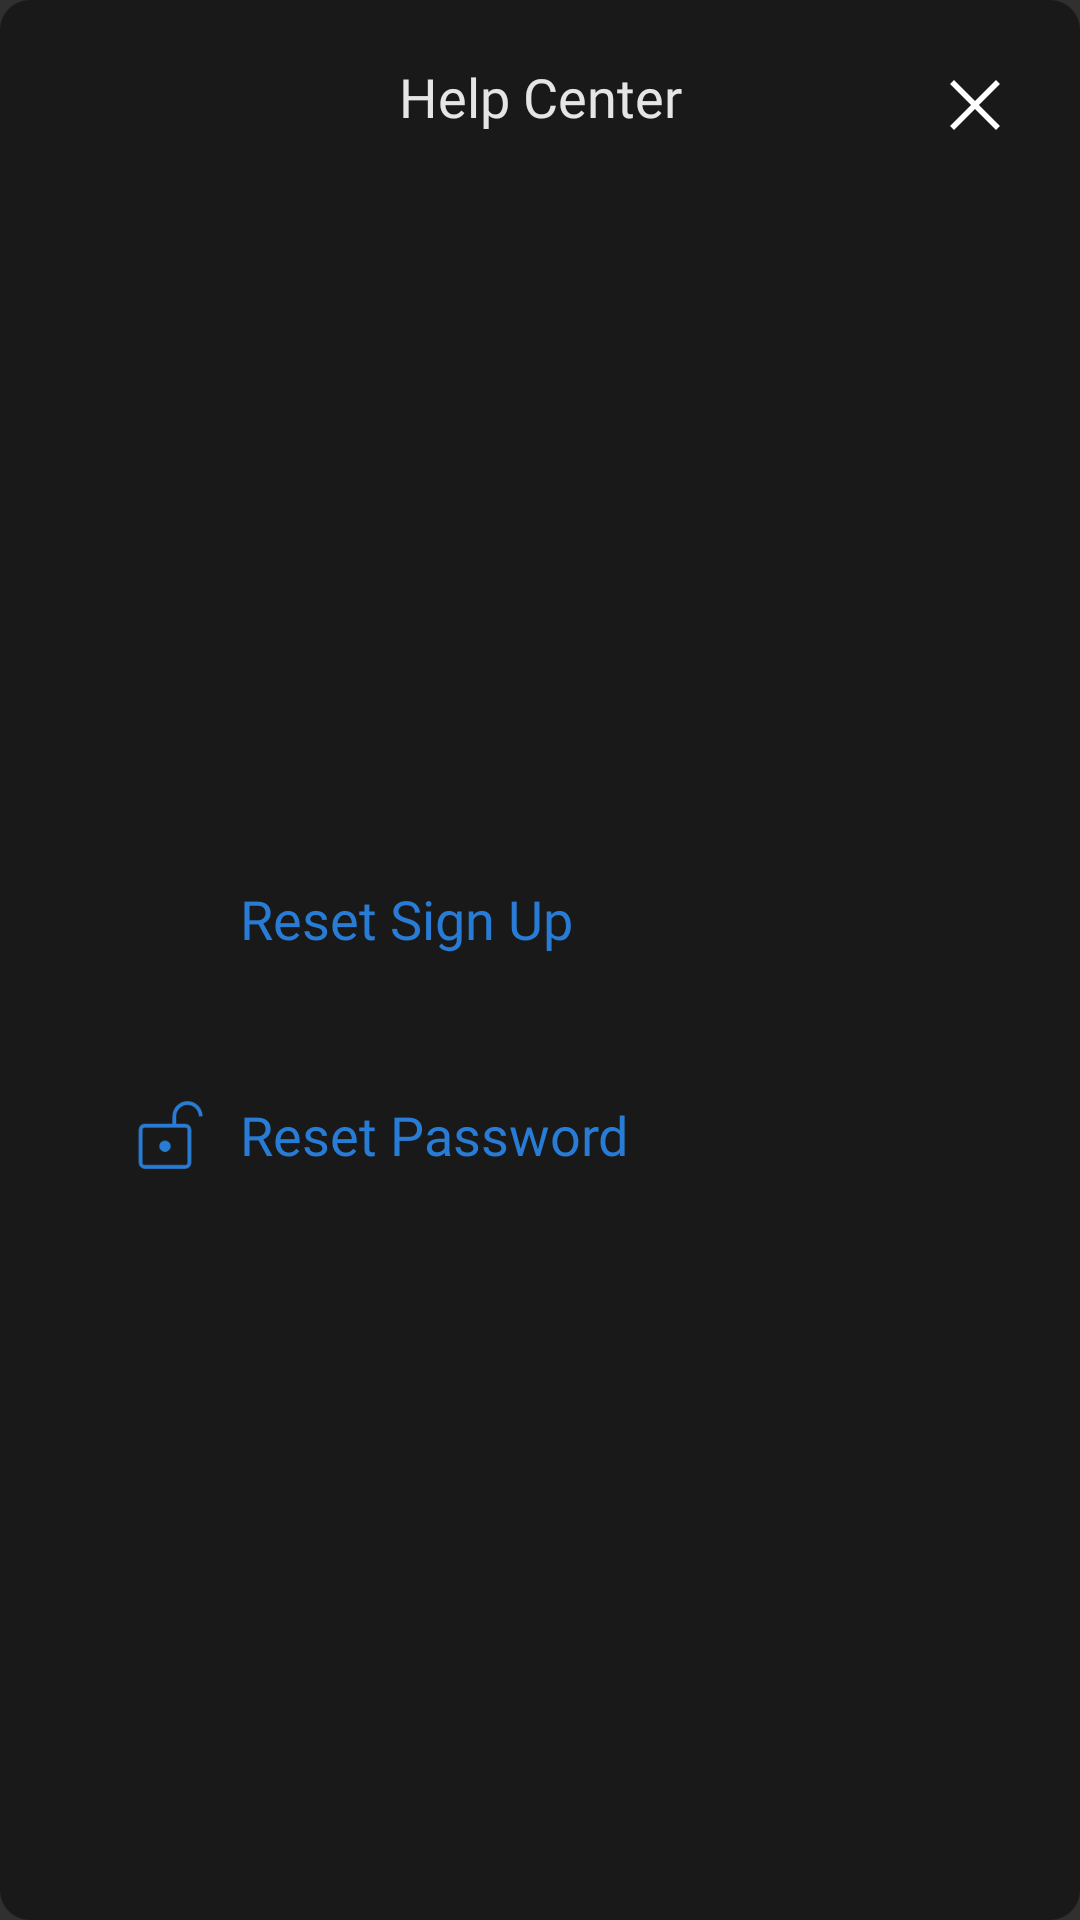

The Android layout XML behind this screen, and the referenced resources:
<!-- AndroidManifest.xml: application theme Theme.Lousic -->
<!-- res/layout/fragment_sign_up_help_box.xml -->
<?xml version="1.0" encoding="utf-8"?>
<androidx.constraintlayout.widget.ConstraintLayout xmlns:android="http://schemas.android.com/apk/res/android"
    xmlns:app="http://schemas.android.com/apk/res-auto"
    xmlns:tools="http://schemas.android.com/tools"
    android:layout_width="match_parent"
    android:layout_height="wrap_content"
    tools:context=".SignUpHelpBox"
    android:layout_gravity="center"
    android:padding="20dp"
    android:background="@drawable/help_box_bg">


    <ImageView
        android:layout_width="25dp"
        android:layout_height="25dp"
        android:src="@drawable/help"
        android:layout_marginEnd="5dp"
        app:layout_constraintBottom_toBottomOf="@+id/heading"
        app:layout_constraintEnd_toStartOf="@id/heading"
        app:layout_constraintTop_toTopOf="@id/heading"
        app:tint="#FFFFFF" />
    <TextView
        android:id="@+id/heading"
        android:layout_width="wrap_content"
        android:layout_height="wrap_content"
        android:fontFamily="@font/roboto_bold"
        android:text="Help Center"
        android:textSize="18sp"
        app:layout_constraintEnd_toEndOf="parent"
        app:layout_constraintStart_toStartOf="parent"
        app:layout_constraintTop_toTopOf="parent" />

    <ImageView
        android:id="@+id/dpimageView"
        android:layout_width="30dp"
        android:layout_height="30dp"
        app:tint="#FFFFFF"
        android:src="@drawable/close"
        app:layout_constraintEnd_toEndOf="parent"
        app:layout_constraintTop_toTopOf="parent" />

    <LinearLayout
        android:layout_width="match_parent"
        android:layout_height="wrap_content"
        android:orientation="vertical"
        android:gravity="center"
        android:layout_marginTop="20dp"
        app:layout_constraintBottom_toBottomOf="parent"
        app:layout_constraintEnd_toEndOf="parent"
        app:layout_constraintStart_toStartOf="parent"
        app:layout_constraintTop_toBottomOf="@id/heading">

        <LinearLayout
            android:id="@+id/resetSignUp"
            android:layout_width="match_parent"
            android:layout_height="wrap_content"
            android:gravity="center_vertical"
            android:background="@drawable/ripple_tparent_rcorner"
            android:padding="20dp">

            <ImageView
                android:layout_width="30dp"
                android:layout_height="30dp"
                app:tint="#287CD5"
                android:layout_marginEnd="10dp"
                android:src="@drawable/reset_signup"
                app:layout_constraintEnd_toEndOf="parent"
                app:layout_constraintTop_toTopOf="parent" />

            <TextView
                android:layout_width="match_parent"
                android:layout_height="wrap_content"
                android:fontFamily="@font/roboto"
                android:text="Reset Sign Up"
                android:textSize="18sp"
                android:textColor="#287CD5"
                app:layout_constraintEnd_toEndOf="parent"
                app:layout_constraintStart_toStartOf="parent"
                app:layout_constraintTop_toTopOf="parent" />
        </LinearLayout>

        <LinearLayout
            android:id="@+id/forgotPw"
            android:layout_width="match_parent"
            android:layout_height="wrap_content"
            android:gravity="center_vertical"
            android:background="@drawable/ripple_tparent_rcorner"
            android:padding="20dp"
            android:layout_marginTop="2dp">

            <ImageView
                android:layout_width="30dp"
                android:layout_height="30dp"
                app:tint="#287CD5"
                android:layout_marginEnd="10dp"
                android:src="@drawable/reset_pw"
                app:layout_constraintEnd_toEndOf="parent"
                app:layout_constraintTop_toTopOf="parent" />

            <TextView
                android:layout_width="match_parent"
                android:layout_height="wrap_content"
                android:fontFamily="@font/roboto"
                android:text="Reset Password"
                android:textSize="18sp"
                android:textColor="#287CD5"
                app:layout_constraintEnd_toEndOf="parent"
                app:layout_constraintStart_toStartOf="parent"
                app:layout_constraintTop_toTopOf="parent" />
        </LinearLayout>

    </LinearLayout>

</androidx.constraintlayout.widget.ConstraintLayout>
<!-- resources referenced by this layout -->
<resources>
  <!-- drawable close (drawable) -->
  <vector xmlns:android="http://schemas.android.com/apk/res/android"
      android:width="24dp"
      android:height="24dp"
      android:viewportWidth="960"
      android:viewportHeight="960">
    <path
        android:fillColor="#FFFFFF"
        android:pathData="M256,746.15 L213.85,704l224,-224 -224,-224L256,213.85l224,224 224,-224L746.15,256l-224,224 224,224L704,746.15l-224,-224 -224,224Z"/>
  </vector>
  <!-- drawable help_box_bg (drawable) -->
  <?xml version="1.0" encoding="utf-8"?>
  <shape xmlns:android="http://schemas.android.com/apk/res/android"
      android:shape="rectangle">
      <solid
          android:color="#191919"/>
      <corners android:radius="10dp"/>
  
  </shape>
  <!-- drawable reset_pw (drawable) -->
  <vector xmlns:android="http://schemas.android.com/apk/res/android"
      android:width="24dp"
      android:height="24dp"
      android:viewportWidth="960"
      android:viewportHeight="960">
    <path
        android:fillColor="#FF000000"
        android:pathData="M264.61,800h430.77q10.77,0 17.69,-6.92T720,775.39v-350.77q0,-10.77 -6.92,-17.69T695.39,400h-430.77q-10.77,0 -17.69,6.92T240,424.61v350.77q0,10.77 6.92,17.69T264.61,800ZM480,660q25.31,0 42.65,-17.35Q540,625.31 540,600q0,-25.31 -17.35,-42.65Q505.31,540 480,540q-25.31,0 -42.65,17.35Q420,574.69 420,600q0,25.31 17.35,42.65Q454.69,660 480,660ZM240,800L240,400v400ZM264.61,840q-26.85,0 -45.73,-18.88Q200,802.23 200,775.39v-350.77q0,-26.85 18.88,-45.73Q237.77,360 264.61,360L560,360v-80q0,-66.85 46.58,-113.42T720,120q66.85,0 113.42,46.58T880,280h-40q0,-50 -35,-85t-85,-35q-50,0 -85,35t-35,85v80h95.39q26.85,0 45.73,18.88Q760,397.77 760,424.61v350.77q0,26.85 -18.88,45.73Q722.23,840 695.39,840h-430.77Z"/>
  </vector>
  <!-- drawable ripple_tparent_rcorner (drawable) -->
  <?xml version="1.0" encoding="utf-8"?>
  <ripple xmlns:android="http://schemas.android.com/apk/res/android"
      android:color="#4B287CD5">
      <item>
          <shape android:shape="rectangle">
  
              <solid
                  android:color="@android:color/transparent"/>
  
              <corners
                  android:radius="10dp"/>
          </shape>
      </item>
  </ripple>
  <style name="Theme.Lousic" parent="Theme.AppCompat.NoActionBar">
          <item name="android:statusBarColor">#000000</item>
          <item name="android:navigationBarColor">#000000</item>
  
          <item name="android:color">#E5E5E5</item>
          <item name="android:textColor">#E5E5E5</item>
          <item name="android:iconTint">#E5E5E5</item>
          <item name="android:textColorHint">#555555</item>
      </style>
</resources>
